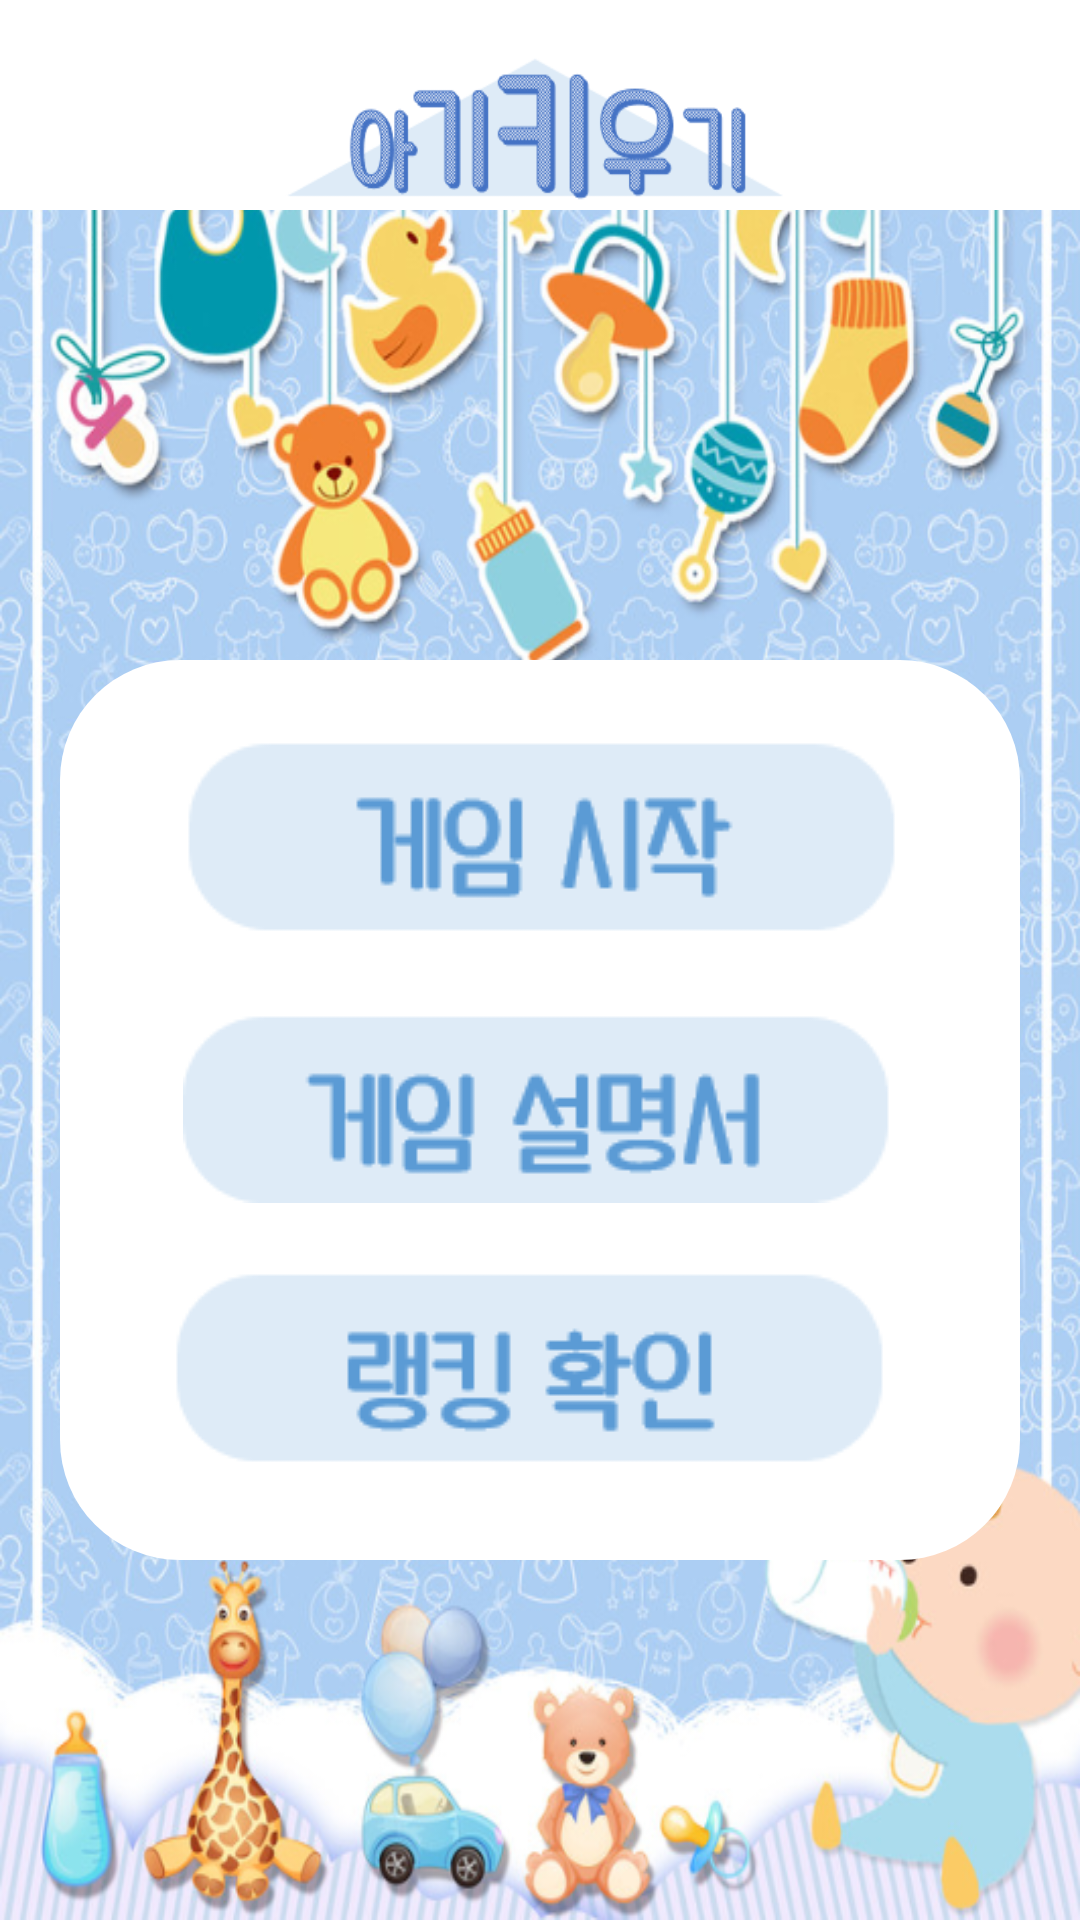

The Android layout XML behind this screen, and the referenced resources:
<!-- AndroidManifest.xml: application theme AppTheme -->
<!-- res/layout/activity_main.xml -->
<?xml version="1.0" encoding="utf-8"?>
<androidx.constraintlayout.widget.ConstraintLayout xmlns:android="http://schemas.android.com/apk/res/android"
    xmlns:app="http://schemas.android.com/apk/res-auto"
    xmlns:tools="http://schemas.android.com/tools"
    android:layout_width="match_parent"
    android:layout_height="match_parent"
    tools:context=".MainActivity"
    android:background="@drawable/background">

    <RelativeLayout
        android:id="@+id/rl_main_bar"
        android:layout_width="0dp"
        android:layout_height="70dp"
        app:layout_constraintTop_toTopOf="parent"
        app:layout_constraintLeft_toLeftOf="parent"
        app:layout_constraintRight_toRightOf="parent"
        android:background="#FFFFFF">
        <ImageButton
            android:id="@+id/btn_main_logo"
            android:layout_width="170dp"
            android:scaleType="fitXY"
            android:background="#FFFFFF"
            android:layout_height="wrap_content"
            android:layout_centerHorizontal="true"
            android:layout_centerVertical="true"
            android:src="@drawable/logo"/>
    </RelativeLayout>

    <RelativeLayout
        android:layout_width="0dp"
        android:layout_height="300dp"
        app:layout_constraintLeft_toLeftOf="parent"
        app:layout_constraintRight_toRightOf="parent"
        app:layout_constraintTop_toBottomOf="@+id/rl_main_bar"
        android:layout_marginTop="150dp"
        android:layout_marginBottom="200dp"
        android:layout_marginHorizontal="20dp"
        android:background="@drawable/round_shape_white">

        <ImageButton
            android:id="@+id/btn_main_start"
            android:layout_marginTop="20dp"
            android:layout_centerHorizontal="true"
            android:layout_width="wrap_content"
            android:layout_height="wrap_content"
            android:src="@drawable/startbtn"
            android:background="#FFFFFF"/>
        <ImageButton
            android:id="@+id/btn_main_how"
            android:layout_centerHorizontal="true"
            android:layout_marginTop="20dp"
            android:layout_below="@+id/btn_main_start"
            android:layout_width="wrap_content"
            android:layout_height="wrap_content"
            android:src="@drawable/howbtn"
            android:background="#FFFFFF"/>
        <ImageButton
            android:id="@+id/btn_main_rank"
            android:layout_centerHorizontal="true"
            android:layout_marginTop="20dp"
            android:layout_below="@+id/btn_main_how"
            android:layout_width="wrap_content"
            android:layout_height="wrap_content"
            android:src="@drawable/rankbtn"
            android:background="#FFFFFF"/>
    </RelativeLayout>

</androidx.constraintlayout.widget.ConstraintLayout>
<!-- resources referenced by this layout -->
<resources>
  <!-- drawable background: png bitmap (drawable, 804950 bytes) -->
  <!-- drawable howbtn: png bitmap (drawable, 2678 bytes) -->
  <!-- drawable logo: png bitmap (drawable, 9349 bytes) -->
  <!-- drawable rankbtn: png bitmap (drawable, 2463 bytes) -->
  <!-- drawable round_shape_white (drawable) -->
  <?xml version="1.0" encoding="utf-8"?>
  <shape xmlns:android="http://schemas.android.com/apk/res/android"
      android:padding="10dp"
      android:shape="rectangle">
      <solid android:color="#FFF"/>
      <corners
          android:radius="40dp"/>
  
  
  
  </shape>
  <!-- drawable startbtn: png bitmap (drawable, 2504 bytes) -->
  <style name="AppTheme" parent="Theme.AppCompat.Light.NoActionBar">
  
          
          <item name="colorPrimary">@color/colorPrimary</item>
          <item name="colorPrimaryDark">@color/colorPrimaryDark</item>
          <item name="colorAccent">@color/colorAccent</item>
      </style>
  <color name="colorPrimary">#6200EE</color>
  <color name="colorPrimaryDark">#3700B3</color>
  <color name="colorAccent">#03DAC5</color>
</resources>
